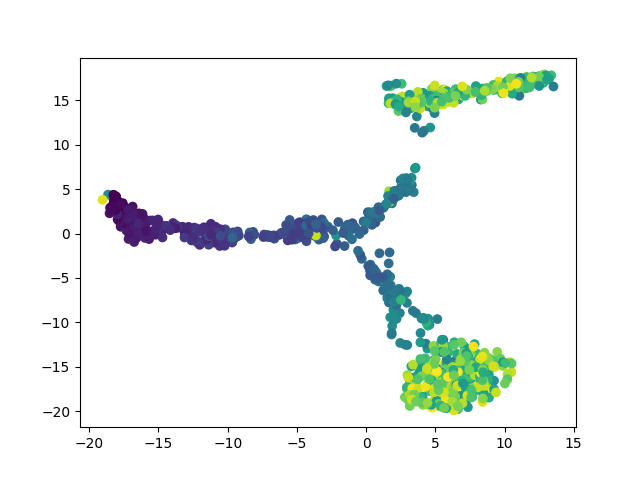

Source data for this figure (header and first rows):
	dim1	dim2	pt
E861_93	-13.98	0.7025	0.09228
E919_356	0.9836	2.711	0.3561
E742_533	10.8	17.42	0.5336
E815_250	-4.308	-0.8679	0.2497
E886_449	5.612	-12.57	0.4494
E33_181	-7.115	-0.1732	0.1805
E259_635	7.167	-13.02	0.6359
E932_200	-12.21	-0.9842	0.1996
E540_153	-6.273	-0.1504	0.1525
E834_412	1.78	-5.827	0.4122
E970_645	5.045	15.33	0.6459
E844_161	-9.425	-0.3175	0.1605
E729_439	2.631	5.433	0.4393
E735_535	4.422	-12.94	0.5356
E398_811	4.594	-14.67	0.8124
E497_989	5.687	-14.61	0.991
E105_294	-3.401	0.2291	0.2939
E468_71	-17.16	-0.6126	0.07021
E206_671	6.579	15.38	0.672
E859_236	-10.56	0.137	0.2357
E818_572	3.268	-14.95	0.5727
E593_933	5.833	-13.18	0.9348
E641_117	-15.84	1.484	0.1163
E415_801	8.545	-13.98	0.8024
E363_129	-13.26	0.7693	0.1284
E317_931	11.09	15.79	0.9328
E797_552	5.688	-15.63	0.5527
E750_81	-15.93	1.065	0.08024
E247_281	0.4475	1.151	0.2808
E728_843	8.014	-17.4	0.8445
E650_695	9.648	16.15	0.6961
E570_10	-18.1	3.695	0.00903
E71_561	6.798	15.41	0.5617
E976_537	3.869	15.43	0.5376
E175_585	7.836	-12.45	0.5858
E632_643	11.94	16.75	0.6439
E208_809	13.23	17.42	0.8104
E190_387	2.874	5.509	0.3872
E799_511	5.292	-16.31	0.5115
E62_411	4.315	-12.4	0.4112
E599_463	8.291	15.08	0.4634
E255_858	6.76	-18.37	0.8596
E836_727	12.78	17.79	0.7282
E835_868	4.891	-17.01	0.8696
E841_55	-17.73	0.7651	0.05416
E719_425	3.149	5.657	0.4253
E339_149	-10.94	-1.029	0.1484
E879_620	3.243	14.25	0.6209
E182_792	8.884	-14.02	0.7934
E876_324	1.72	4.041	0.324
E958_774	8.893	-16.97	0.7753
E658_111	-15.36	0.2586	0.1103
E470_466	2.461	-12.31	0.4664
E779_226	-11.6	-0.3417	0.2257
E858_504	10.16	16.07	0.5045
E429_159	-10.37	-0.4765	0.1585
E391_476	0.3648	2.05	0.4764
E354_190	-4.925	1.144	0.1896
E392_672	7.097	-12.71	0.673
E364_753	6.008	-17.5	0.7543
... 940 more rows
